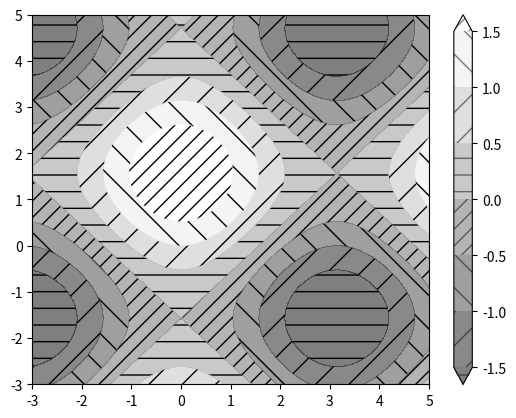
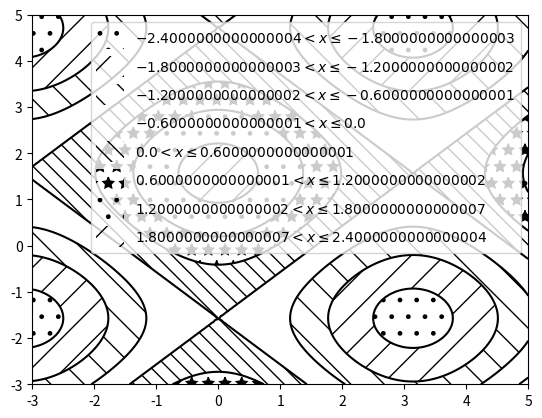

Source code (Python) for these figures, in order:
import matplotlib.pyplot as plt
import numpy as np


# invent some numbers, turning the x and y arrays into simple
# 2d arrays, which make combining them together easier.
x = np.linspace(-3, 5, 150).reshape(1, -1)
y = np.linspace(-3, 5, 120).reshape(-1, 1)
z = np.cos(x) + np.sin(y)

# we no longer need x and y to be 2 dimensional, so flatten them.
x, y = x.flatten(), y.flatten()


# ---------------------------------------------
# |                 Plot #1                   |
# ---------------------------------------------
# the simplest hatched plot with a colorbar
fig = plt.figure()
cs = plt.contourf(x, y, z, hatches=['-', '/', '\\', '//'],
                  cmap=plt.get_cmap('gray'),
                  extend='both', alpha=0.5
                  )
plt.colorbar()


# ---------------------------------------------
# |                 Plot #2                   |
# ---------------------------------------------
# a plot of hatches without color with a legend
plt.figure()
n_levels = 6
plt.contour(x, y, z, n_levels, colors='black', linestyles='-')
cs = plt.contourf(x, y, z, n_levels, colors='none',
                  hatches=['.', '/', '\\', None, '\\\\', '*'],
                  extend='lower'
                  )

# create a legend for the contour set
artists, labels = cs.legend_elements()
plt.legend(artists, labels, handleheight=2)


plt.show()
